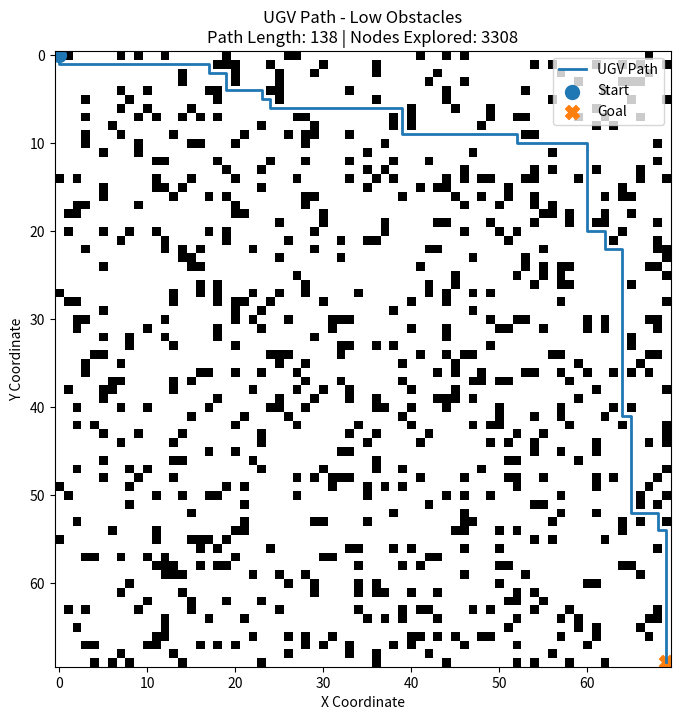
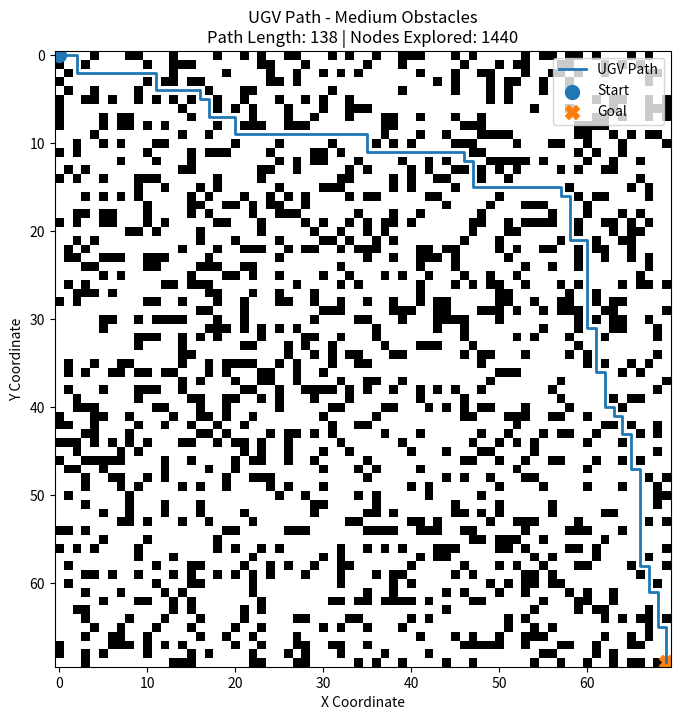
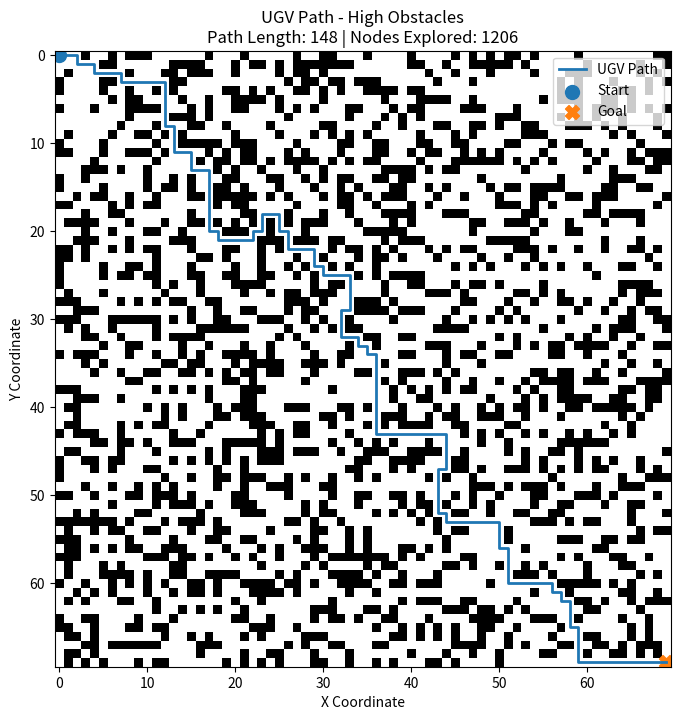

Here is the Python script that generated these plots, in order:
import heapq
import random
import time
import matplotlib.pyplot as plt


GRID_SIZE = 70

START = (0, 0)
GOAL = (69, 69)

DENSITIES = {
    "Low": 0.15,
    "Medium": 0.25,
    "High": 0.35
}


def generate_grid(density, seed=42):
    random.seed(seed)

    grid = []

    for row in range(GRID_SIZE):
        current_row = []

        for col in range(GRID_SIZE):
            if random.random() < density:
                current_row.append(1)
            else:
                current_row.append(0)

        grid.append(current_row)

    # Keep start and goal free
    grid[START[0]][START[1]] = 0
    grid[GOAL[0]][GOAL[1]] = 0

    return grid


def heuristic(node, goal):
    return abs(node[0] - goal[0]) + abs(node[1] - goal[1])


def get_neighbors(node, grid):
    row, col = node

    directions = [
        (-1, 0),
        (1, 0),
        (0, -1),
        (0, 1)
    ]

    neighbors = []

    for dr, dc in directions:
        new_row = row + dr
        new_col = col + dc

        if (
            0 <= new_row < GRID_SIZE
            and 0 <= new_col < GRID_SIZE
            and grid[new_row][new_col] == 0
        ):
            neighbors.append((new_row, new_col))

    return neighbors


def a_star(grid, start, goal):
    open_list = []

    heapq.heappush(
        open_list,
        (heuristic(start, goal), 0, start)
    )

    g_cost = {start: 0}
    parent = {start: None}

    nodes_explored = 0

    while open_list:
        _, current_cost, current = heapq.heappop(open_list)

        if current_cost != g_cost[current]:
            continue

        nodes_explored += 1

        if current == goal:
            path = []

            while current is not None:
                path.append(current)
                current = parent[current]

            path.reverse()

            return path, nodes_explored

        for neighbor in get_neighbors(current, grid):
            new_cost = g_cost[current] + 1

            if (
                neighbor not in g_cost
                or new_cost < g_cost[neighbor]
            ):
                g_cost[neighbor] = new_cost
                parent[neighbor] = current

                f_cost = new_cost + heuristic(neighbor, goal)

                heapq.heappush(
                    open_list,
                    (f_cost, new_cost, neighbor)
                )

    return None, nodes_explored


def calculate_measures(path, nodes_explored, execution_time):
    if path is None:
        return {
            "Path Found": False,
            "Path Length": 0,
            "Nodes Explored": nodes_explored,
            "Execution Time": execution_time
        }

    return {
        "Path Found": True,
        "Path Length": len(path) - 1,
        "Nodes Explored": nodes_explored,
        "Execution Time": execution_time
    }


def display_result(grid, path, density_name, measures):
    plt.figure(figsize=(8, 8))

    plt.imshow(grid, cmap="gray_r")

    if path:
        rows = [node[0] for node in path]
        cols = [node[1] for node in path]

        plt.plot(cols, rows, linewidth=2, label="UGV Path")

    plt.scatter(
        START[1],
        START[0],
        marker="o",
        s=100,
        label="Start"
    )

    plt.scatter(
        GOAL[1],
        GOAL[0],
        marker="X",
        s=100,
        label="Goal"
    )

    plt.title(
        f"UGV Path - {density_name} Obstacles\n"
        f"Path Length: {measures['Path Length']} | "
        f"Nodes Explored: {measures['Nodes Explored']}"
    )

    plt.xlabel("X Coordinate")
    plt.ylabel("Y Coordinate")
    plt.legend()
    plt.grid(False)
    plt.show()

def main():
    print("UGV Static Environment")
    print("=" * 30)

    for density_name, density in DENSITIES.items():

        print(f"\nTesting {density_name} obstacle density...")

        seed = 42

        while True:
            grid = generate_grid(density, seed)

            start_time = time.perf_counter()

            path, nodes_explored = a_star(
                grid,
                START,
                GOAL
            )

            execution_time = time.perf_counter() - start_time

            if path is not None:
                break

            seed += 1

        measures = calculate_measures(
            path,
            nodes_explored,
            execution_time
        )

        print(f"Path Found: {measures['Path Found']}")
        print(f"Path Length: {measures['Path Length']} km")
        print(f"Nodes Explored: {measures['Nodes Explored']}")
        print(f"Execution Time: {measures['Execution Time']:.6f} seconds")

        print("Path:")
        print(path)

        display_result(
            grid,
            path,
            density_name,
            measures
        )


if __name__ == "__main__":
    main()
